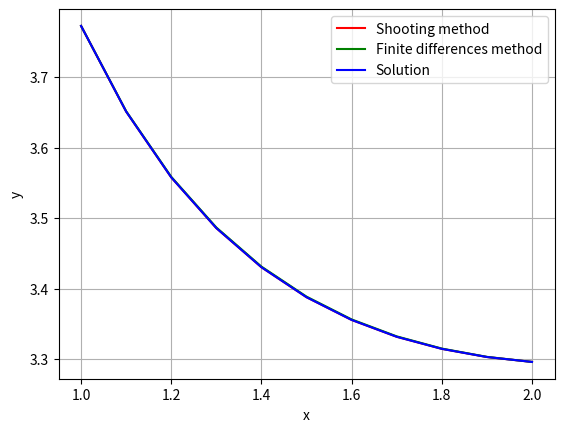

Reproduce this figure in Python.
# done
import numpy as np
import matplotlib.pyplot as plt

# решение
y_x = lambda x: -1 + (2 + 2*(x + 1)*np.log(abs(x + 1))) / x
# z'
f_xyz = lambda x, y, z: (2*y - 2*x + 2) / (x*x*(x+1))
# абсолютная прогрешность
accuracy = lambda x, y: sum([(y[i] - y_x(x[i]))**2 for i in range(len(x))])**0.5
# поиск узлов
find_node_points = lambda a, b, h: list(np.arange(a, b + h/2, h))
RRR = lambda y1, y2, p: sum([(y1[i*2] - y2[i])**2 for i in range(len(y2))]) / (2**p - 1)

# метод рунге-кутты
def delta(xk, yk, zk, h, f):
    K1 = h * zk
    L1 = h * f(xk, yk, zk)
    K2 = h * (zk + L1 / 2)
    L2 = h * f(xk + h/2, yk + K1/2, zk + L1/2)
    K3 = h * (zk + L2 / 2)
    L3 = h * f(xk + h/2, yk + K2/2, zk + L2/2)
    K4 = h * (zk + L3)
    L4 = h * f(xk + h, yk + K3, zk + L3)
    return ((K1 + 2*K2 + 2*K3 + K4)/6, (L1 + 2*L2 + 2*L3 + L4)/6)

def runge_kutta_method(x, y0, z0, h, f = f_xyz):
    y = [y0]
    z = [z0]
    for k in range(len(x) - 1):
        delta_ = delta(x[k], y[k], z[k], h, f)
        y.append(y[k] + delta_[0])
        z.append(z[k] + delta_[1])
    return y

# Метод стрельбы
def shooting_method(x, y0, y1, h, f = f_xyz, e = 0.00001):
    et_prev = 1
    et_i = 0.8
    y_prev = runge_kutta_method(x, y0, et_prev, h, f)
    y_i = runge_kutta_method(x, y0, et_i, h, f)
    Fi_prev = y_prev[-1] - y1
    Fi_i = y_i[-1] - y1
    while abs(Fi_i) > e:
        et_prev, et_i = et_i, et_i - Fi_i * (et_i - et_prev) / (Fi_i - Fi_prev)
        y_prev, y_i = y_i, runge_kutta_method(x, y0, et_i, h, f)
        Fi_prev, Fi_i = Fi_i, y_i[-1] - y1
    return y_i

a, b, h, y0, y1 = 1, 2, 0.1, 1 + 4 * np.log(2), 3 * np.log(3)

x = find_node_points(a, b, h)
y = shooting_method(x, y0, y1, h)

x_ = find_node_points(a, b, h/2)
y_ = shooting_method(x_, y0, y1, h/2)

print('\nМетод стрельбы:')
[print('{:.3f}'.format(i),end=' ') for i in y]

print("\nТочность:", accuracy(x, y))
print("Рунге-Ромберг:",RRR(y_, y, 4))

# Конечно-разностный метод
q_x = lambda x: -2 / (x*x*(x+1))
p_x = lambda x: 0
f_x = lambda x: (2 - 2*x) / (x*x*(x+1))

# метод прогонки
def tridig_matrix_alg(A, b):
    P = [-item[2] for item in A]
    Q = [item for item in b]
    P[0] /= A[0][1]
    Q[0] /= A[0][1]
    for i in range(1, len(b)):
        z = (A[i][1] + A[i][0] * P[i-1])
        P[i] /= z
        Q[i] -= A[i][0] * Q[i-1]
        Q[i] /= z
    x = [item for item in Q]
    for i in range(len(x) - 2, -1, -1):
        x[i] += P[i] * x[i + 1]
    return x

def find_tridig_A(h, p, q, x):
    A = [[1 - (p(x[i]))/2, (-2 + h*h*q(x[i])), 1 + (p(x[i])*h)/2] for i in range(1, len(x[:-1]))]
    A[0][0] = 0
    A[-1][-1] = 0
    return A

def find_b(h, p, f, x, y0, y1):
    b = [h*h*f(x[i]) for i in range(1, len(x[:-1]))]
    b[0] -= y0*(1 - p(x[1])*h/2)
    b[-1] -= y1*(1 + p(x[-2])*h/2)
    return b

def finite_differences_method(x, y0, y1, h, p = p_x, q = q_x, f = f_x):
    A = find_tridig_A(h, p, q, x)
    b = find_b(h, p, f, x, y0, y1)
    y = [y0] + tridig_matrix_alg(A, b) + [y1]
    return y

yd = finite_differences_method(x, y0, y1, h)
yd_ = finite_differences_method(x_, y0, y1, h/2)

print('\nКонечно-разностный метод:')
[print('{:.3f}'.format(i),end=' ') for i in yd]
print("\nТочность:", accuracy(x, yd))
print("Рунге-Ромберг:",RRR(yd_, yd, 4))

plt.plot(x, y,'r', label = 'Shooting method')
plt.plot(x, yd,'g', label = 'Finite differences method')
plt.plot(x, [y_x(i) for i in x],'b', label = 'Solution')
plt.xlabel('x')
plt.ylabel('y')
plt.grid()
plt.legend()
plt.show()
